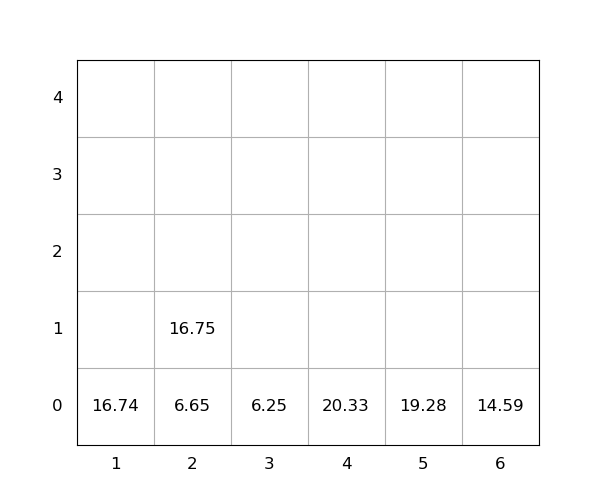

The table this chart was drawn from, first rows:
idx, loc_x, loc_y, loc_z, weight, group, score, seq, reloc, size(ft)
1, 5, 0, 0, 19.28, 0, 19.28, 0, 0, 20
2, 1, 0, 0, 16.74, 0, 16.74, 0, 0, 20
3, 6, 0, 0, 14.59, 0, 14.59, 0, 0, 20
4, 4, 0, 0, 20.33, 0, 20.33, 0, 0, 20
5, 2, 0, 0, 6.65, 0, 6.65, 1, 0, 20
6, 3, 0, 0, 6.25, 0, 6.25, 2, 0, 20
7, 2, 0, 1, 16.75, 0, 16.75, 3, 0, 20
